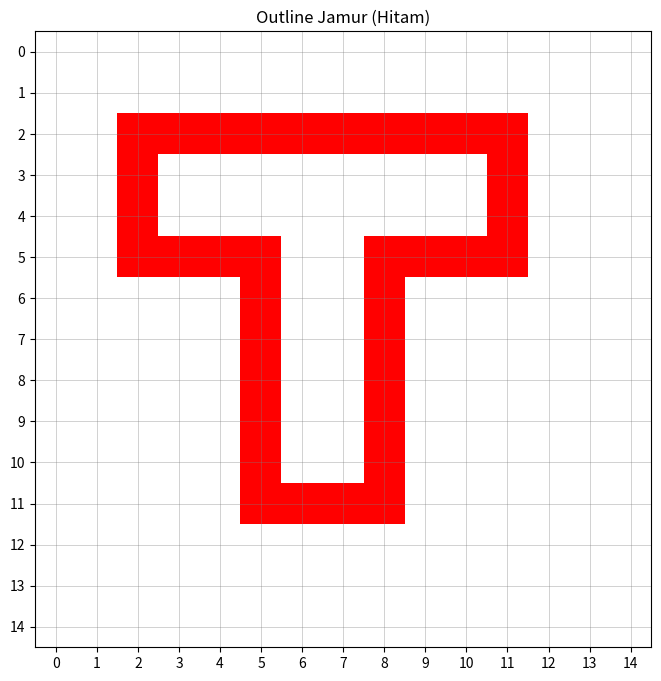

The matplotlib source for this figure: (Note: this script raises an exception after producing the figure.)
import numpy as np
import matplotlib.pyplot as plt
import time
from collections import deque

def create_mushroom_boundary(grid_size_x=15, grid_size_y=15):
    # Inisialisasi grid kosong
    grid = np.zeros((grid_size_y, grid_size_x))
    
    # Membuat bentuk jamur (10x8)
    # Kepala jamur
    # Garis horizontal atas (lebar 8)
    for i in range(3, 11):
        grid[2][i] = 1
    
    # Garis horizontal bawah kepala yang terhubung dengan batang
    for i in range(3, 5):  # sisi kiri
        grid[5][i] = 1
    for i in range(9, 11):  # sisi kanan
        grid[5][i] = 1
    
    # Garis vertikal kiri kepala
    for i in range(2, 6):
        grid[i][2] = 1
    
    # Garis vertikal kanan kepala
    for i in range(2, 6):
        grid[i][11] = 1
    
    # Batang jamur
    # Garis vertikal kiri batang
    for i in range(5, 12):
        grid[i][5] = 1
    
    # Garis vertikal kanan batang
    for i in range(5, 12):
        grid[i][8] = 1
    
    # Garis horizontal bawah batang
    for i in range(5, 9):
        grid[11][i] = 1
    
    return grid

def plot_current_state(grid, title):
    plt.clf()
    colors = ['white', 'black', 'red']
    cmap = plt.matplotlib.colors.ListedColormap(colors)
    
    plt.imshow(grid, cmap=cmap)
    plt.grid(True, color='gray', linewidth=0.5, alpha=0.5)
    plt.xticks(range(15))
    plt.yticks(range(15))
    plt.title(title)
    plt.draw()
    plt.pause(0.5)

def boundary_fill_8(grid, start_x, start_y, fill_value, boundary_value):
    if grid[start_x][start_y] == boundary_value or grid[start_x][start_y] == fill_value:
        return
    
    # Menggunakan queue untuk implementasi non-recursive
    queue = deque([(start_x, start_y)])
    
    # Definisi 8 arah tetangga
    neighbors_8 = [
        (-1, 0),  # atas
        (1, 0),   # bawah
        (0, -1),  # kiri
        (0, 1),   # kanan
        (-1, -1), # diagonal kiri atas
        (-1, 1),  # diagonal kanan atas
        (1, -1),  # diagonal kiri bawah
        (1, 1)    # diagonal kanan bawah
    ]
    
    while queue:
        x, y = queue.popleft()
        
        if (x < 0 or x >= len(grid) or y < 0 or y >= len(grid[0])):
            continue
            
        if grid[x][y] == boundary_value or grid[x][y] == fill_value:
            continue
            
        # Fill current pixel
        grid[x][y] = fill_value
        plot_current_state(grid, f"Proses Pengisian (x={x}, y={y})")
        time.sleep(0.5)
        
        # Tambahkan semua tetangga valid ke queue
        for dx, dy in neighbors_8:
            next_x, next_y = x + dx, y + dy
            if (0 <= next_x < len(grid) and 
                0 <= next_y < len(grid[0]) and 
                grid[next_x][next_y] != boundary_value and 
                grid[next_x][next_y] != fill_value):
                queue.append((next_x, next_y))

def boundary_fill_4(grid, start_x, start_y, fill_value, boundary_value):
    if grid[start_x][start_y] == boundary_value or grid[start_x][start_y] == fill_value:
        return
    
    queue = deque([(start_x, start_y)])
    
    # Definisi 4 arah tetangga
    neighbors_4 = [
        (-1, 0),  # atas
        (1, 0),   # bawah
        (0, -1),  # kiri
        (0, 1)    # kanan
    ]
    
    while queue:
        x, y = queue.popleft()
        
        if (x < 0 or x >= len(grid) or y < 0 or y >= len(grid[0])):
            continue
            
        if grid[x][y] == boundary_value or grid[x][y] == fill_value:
            continue
            
        # Fill current pixel
        grid[x][y] = fill_value
        plot_current_state(grid, f"Proses Pengisian (x={x}, y={y})")
        time.sleep(0.5)
        
        # Tambahkan semua tetangga valid ke queue
        for dx, dy in neighbors_4:
            next_x, next_y = x + dx, y + dy
            if (0 <= next_x < len(grid) and 
                0 <= next_y < len(grid[0]) and 
                grid[next_x][next_y] != boundary_value and 
                grid[next_x][next_y] != fill_value):
                queue.append((next_x, next_y))

# Set up plot
plt.figure(figsize=(8, 8))

# Buat dan tampilkan grid awal
grid = create_mushroom_boundary()
plot_current_state(grid, "Outline Jamur (Hitam)")
plt.pause(2)

# Tanyakan user ingin menggunakan 4-connected atau 8-connected
print("Pilih metode pengisian:")
print("1. 4-connected")
print("2. 8-connected")
choice = input("Masukkan pilihan (1/2): ")

# Mulai proses pengisian
print("Mengisi jamur...")
if choice == "1":
    boundary_fill_4(grid, 3, 6, 2, 1)
else:
    boundary_fill_8(grid, 3, 6, 2, 1)

# Tampilkan hasil akhir
plot_current_state(grid, "Hasil Akhir")
plt.show()

print("Proses pengisian warna selesai!")